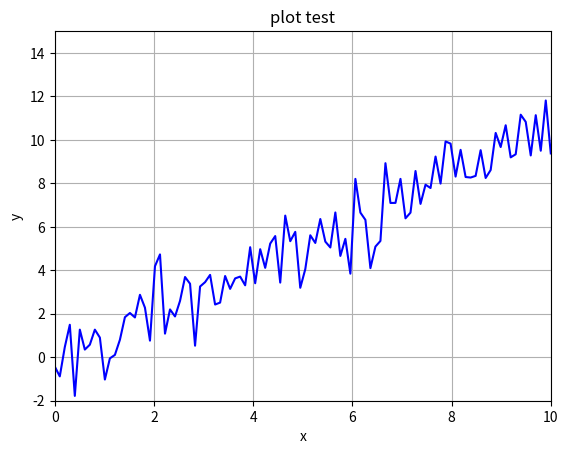

Write the Python code that produced this figure.
import numpy as np
import matplotlib.pyplot as plt #グラフ描画用のモジュールの導入

#グラフ描画の準備
x = np.linspace(0, 10, 100) #横軸：時間
y = x + np.random.randn(100) #縦軸：データ

fig = plt.figure()
#グラフの描画
plt.plot(x, y,c="blue") # グラフを作成
plt.xlim(0,10)
plt.ylim(-2,15)
plt.xlabel("x")
plt.ylabel("y")
plt.title("plot test")
plt.grid(True)
plt.savefig("plot_test.png")   #plot_test.pngに保存する
plt.show()